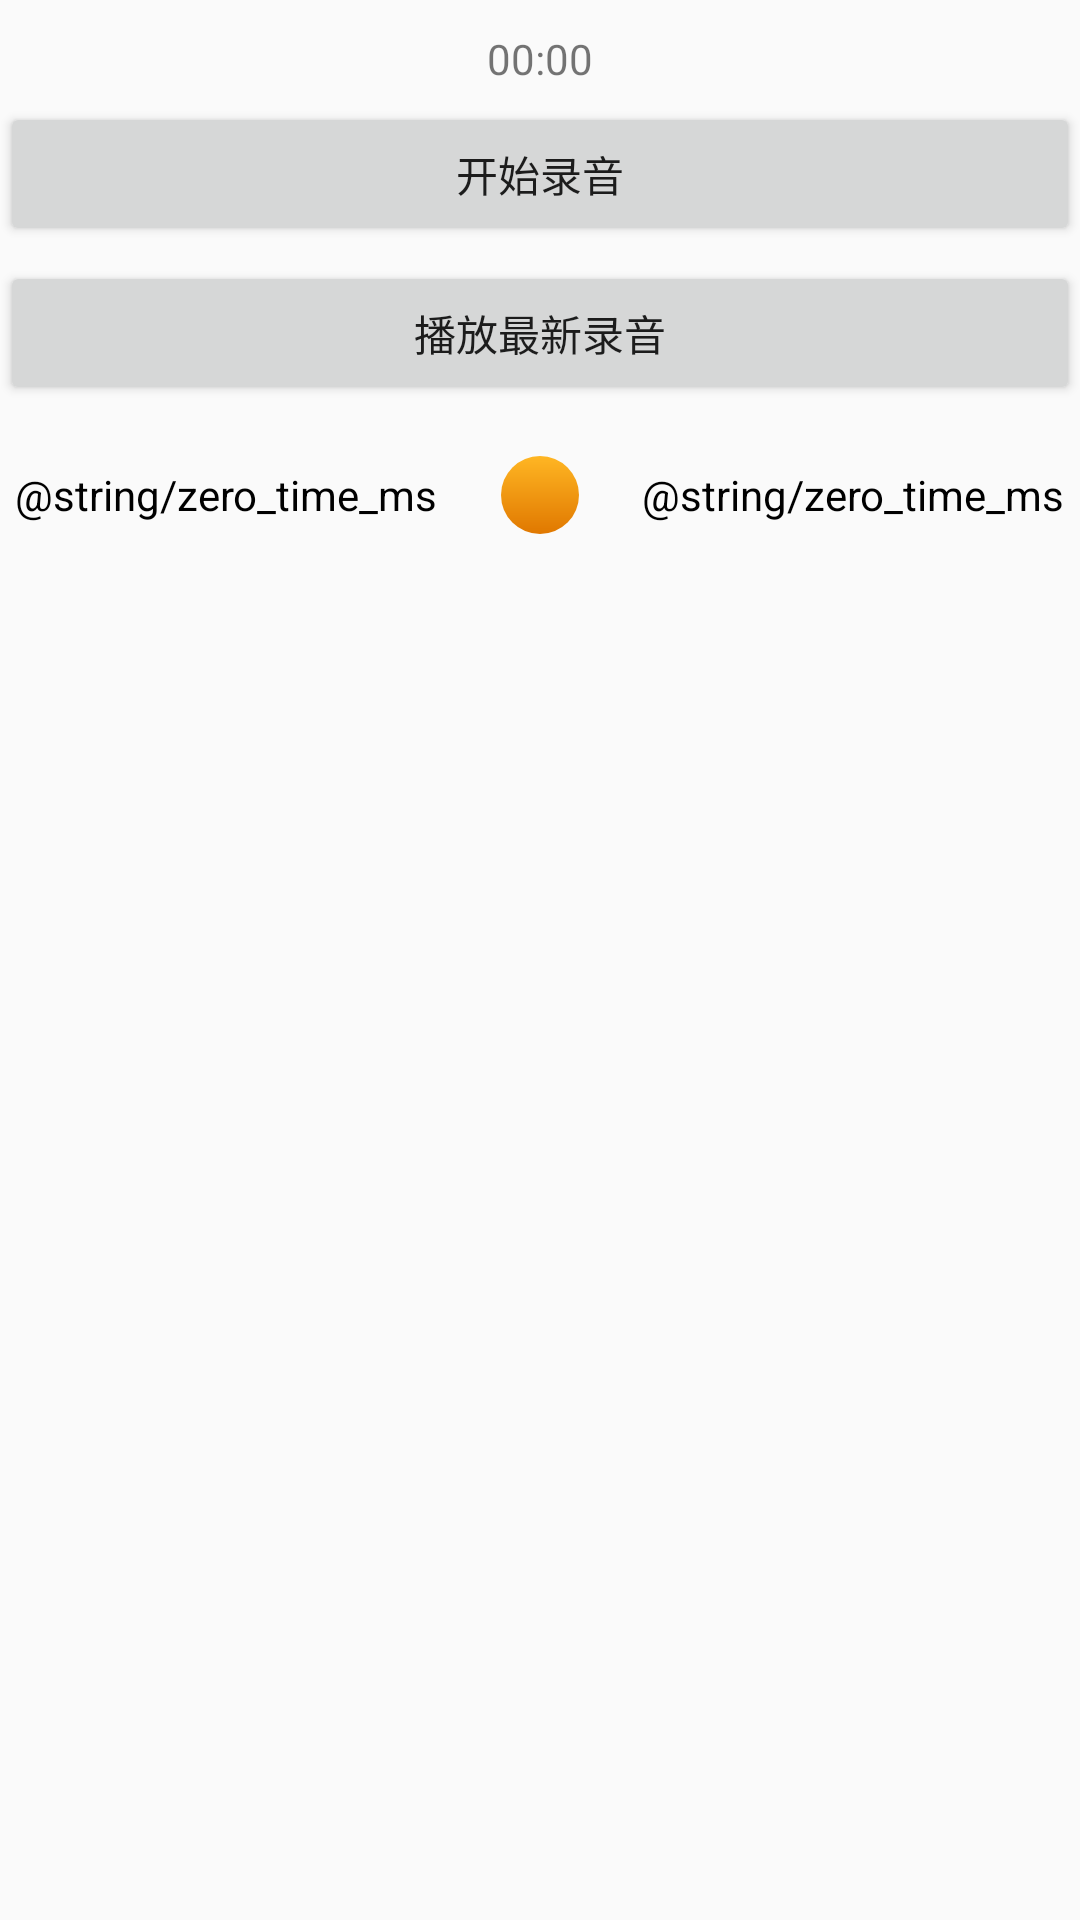

Reconstruct the res/layout file that produces this screen, plus the resources it refers to.
<!-- AndroidManifest.xml: application theme AppTheme -->
<!-- res/layout/activity_audio_record.xml -->
<?xml version="1.0" encoding="utf-8"?>
<LinearLayout xmlns:android="http://schemas.android.com/apk/res/android"
    xmlns:app="http://schemas.android.com/apk/res-auto"
    xmlns:tools="http://schemas.android.com/tools"
    android:layout_width="match_parent"
    android:layout_height="match_parent"
    android:orientation="vertical">

    <TextView
        android:id="@+id/tv_record_time"
        android:layout_width="match_parent"
        android:layout_height="wrap_content"
        android:layout_marginTop="10dp"
        android:gravity="center"
        android:text="00:00"
        android:textSize="@dimen/sp_14" />

    <Button
        android:id="@+id/btn_record_audio"
        android:layout_width="match_parent"
        android:layout_height="wrap_content"
        android:layout_marginTop="5dp"
        android:text="开始录音"
        android:textSize="@dimen/sp_14" />

    <Button
        android:id="@+id/btn_music_play_control"
        android:layout_width="match_parent"
        android:layout_height="wrap_content"
        android:layout_marginTop="5dp"
        android:text="播放最新录音"
        android:textSize="@dimen/sp_14" />

    <LinearLayout
        android:id="@+id/ll_music_info_layout"
        android:layout_width="match_parent"
        android:layout_height="60dp"
        android:layout_marginLeft="5dp"
        android:layout_marginRight="5dp"
        android:layout_marginBottom="5dp"
        android:gravity="center_vertical"
        android:orientation="horizontal">

        <TextView
            android:id="@+id/tv_music_play_time"
            android:layout_width="wrap_content"
            android:layout_height="wrap_content"
            android:layout_marginRight="5dp"
            android:text="@string/zero_time_ms"
            android:textColor="#000000"
            android:textSize="@dimen/sp_14" />

        <SeekBar
            android:id="@+id/seek_bar_music"
            android:layout_width="0dp"
            android:layout_height="wrap_content"
            android:layout_gravity="center_vertical"
            android:layout_marginRight="5dp"
            android:layout_weight="1"
            android:focusable="true"
            android:focusableInTouchMode="true"
            android:maxHeight="20dp"
            android:minHeight="20dp"
            android:progress="0"
            android:progressDrawable="@drawable/seekbar_style"
            android:secondaryProgress="0"
            android:thumb="@drawable/seekbar_thumb"
            android:thumbOffset="0dp" />

        <TextView
            android:id="@+id/tv_music_total_time"
            android:layout_width="wrap_content"
            android:layout_height="wrap_content"
            android:text="@string/zero_time_ms"
            android:textColor="#000000"
            android:textSize="@dimen/sp_14" />

    </LinearLayout>

</LinearLayout>
<!-- resources referenced by this layout -->
<resources>
  <dimen name="sp_14">14sp</dimen>
  <!-- drawable seekbar_style (drawable) -->
  <?xml version="1.0" encoding="utf-8"?>
  <layer-list xmlns:android="http://schemas.android.com/apk/res/android">
      <item android:id="@android:id/background">
  
          <shape>
              <corners android:radius="5dp" />
              <solid android:color="#66cfcfcf" />
          </shape>
  
      </item>
      
      <item
          android:id="@android:id/progress">
          <clip>
              <shape>
                  <corners android:radius="5dp" />
                  <gradient
                      android:angle="270"
                      android:endColor="#E07800"
                      android:startColor="#E09600" />
              </shape>
          </clip>
      </item>
  </layer-list>
  <!-- drawable seekbar_thumb (drawable) -->
  <?xml version="1.0" encoding="utf-8"?>
  <shape xmlns:android="http://schemas.android.com/apk/res/android"
      android:shape="oval">
  
      <size
          android:height="26dp"
          android:width="26dp"/>
  
      <gradient
          android:angle="-90"
          android:endColor="#E07800"
          android:startColor="#FFB623"
          android:type="linear"/>
  
  </shape>
  <style name="AppTheme" parent="FullScreenTheme">
          
          <item name="colorPrimary">@color/colorPrimary</item>
          <item name="colorPrimaryDark">@color/colorPrimaryDark</item>
          <item name="colorAccent">@color/colorAccent</item>
      </style>
  <style name="FullScreenTheme" parent="Theme.AppCompat.Light.NoActionBar">
          <item name="android:windowNoTitle">true</item>
          <item name="android:windowActionBar">false</item>
          <item name="android:windowFullscreen">true</item>
          <item name="android:windowContentOverlay">@null</item>
      </style>
  <!-- not gathered from this repository: default colours our renderer supplied (Android Studio template values) -->
  <color name="colorPrimary">#FF6200EE</color>
  <color name="colorPrimaryDark">#FF3700B3</color>
  <color name="colorAccent">#FF03DAC5</color>
</resources>
